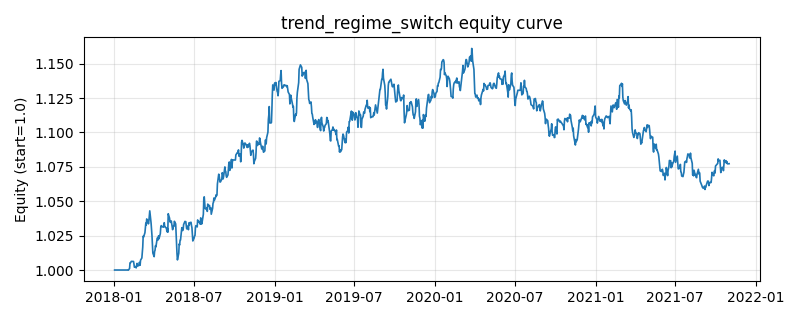

The table this chart was drawn from, first rows:
, equity
2018-01-02, 1.0
2018-01-03, 1.0
2018-01-04, 1.0
2018-01-05, 1.0
2018-01-08, 1.0
2018-01-09, 1.0
2018-01-10, 1.0
2018-01-11, 1.0
2018-01-12, 1.0
2018-01-15, 1.0
2018-01-16, 1.0
2018-01-17, 1.0
2018-01-18, 1.0
2018-01-19, 1.0
2018-01-22, 1.0
2018-01-23, 1.0
2018-01-24, 1.0
2018-01-25, 1.0
2018-01-26, 1.0
2018-01-29, 1.0
2018-01-30, 1.0
2018-01-31, 1.0
2018-02-01, 1.0
2018-02-02, 0.9999
2018-02-05, 1.001
2018-02-06, 1.005
2018-02-07, 1.005
2018-02-08, 1.006
2018-02-09, 1.006
2018-02-12, 1.006
2018-02-13, 1.006
2018-02-14, 1.006
2018-02-15, 1.004
2018-02-16, 1.002
2018-02-19, 1.002
2018-02-20, 1.002
2018-02-21, 1.003
2018-02-22, 1.005
2018-02-23, 1.003
2018-02-26, 1.003
2018-02-27, 1.005
2018-02-28, 1.005
2018-03-01, 1.003
2018-03-02, 1.007
2018-03-05, 1.009
2018-03-06, 1.012
2018-03-07, 1.017
2018-03-08, 1.025
2018-03-09, 1.024
2018-03-12, 1.027
2018-03-13, 1.031
2018-03-14, 1.034
2018-03-15, 1.033
2018-03-16, 1.037
2018-03-19, 1.036
2018-03-20, 1.034
2018-03-21, 1.036
2018-03-22, 1.04
2018-03-23, 1.043
2018-03-26, 1.034
... 940 more rows
